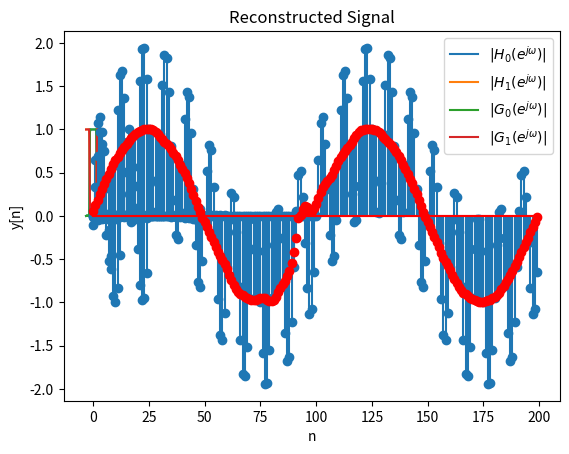

Write Python code to recreate this figure.
# PART B: MULTI-CHANNEL FIR FILTER-BANK IN ONE DIMENSION
# author: Noah Schwab

# import libraries
import numpy as np
import matplotlib.pyplot as plt
from scipy.signal import firwin as firwin
from scipy.signal import freqz as freqz
from scipy.signal import resample as resample
from scipy.signal import butter, lfilter, dlti, dimpulse

'''
filt_and_down(x, h, m)

arguments:

    x: input signal

    h: impulse response

    m: downsampling rate

return:

    y: filtered and downsampled signal
'''
def filt_and_down(x, h, m):

    N = len(x)
    M = len(h)
    y = resample(np.convolve(h, x, mode='same'), num=int(N/m))

    return y

'''
up_and_filt(x, h, l)

arguments:

    x: input signal

    h: impulse response

    l: upsampling rate

return:

    y: upsampled and filtered signal
'''
def up_and_filt(x, h, l):

    N = len(x)
    M = len(h)
    y = np.convolve(h, resample(x, num=l*N), mode='same')

    return y

'''
pr_fb(x)

arguments:

    x: input signal

return:

    y: perfectly reconstructed signal
'''
def pr_fb(x):

    # first design h0, the impulse response of a low-pass filter which passes
    # frequncies 0 to pi/2

    fs = 2*np.pi
    cutoff = np.pi / 2
    numtaps = 50 # must be odd to be Type I FIR Filter

    # low-pass FIR filter using Hamming window
    # _, h0 = dimpulse(dlti(*butter(N=numtaps, Wn=cutoff, fs=fs)), n=numtaps)
    # h0 =np.squeeze(h0)
    h0 = firwin(numtaps, cutoff, fs=fs)
    w, H0 = freqz(h0, [1], worN=512, whole=True)
    H0 = np.roll(H0, int(512/2))
    w = np.linspace(-np.pi, np.pi, 512)
    plt.plot(w, np.abs(H0), label=r'$|H_{0}(e^{j\omega})|$')
    # plt.show()

    # define high-pass filter impulse response h1 according to quadrature mirror design
    h1 = np.exp([1j * np.pi * n for n in range(len(h0))]) * h0
    _, H1 = freqz(h1, [1], worN=512, whole=True)
    H1 = np.roll(H1, int(512/2))
    plt.plot(w, np.abs(H1),  label=r'$|H_{1}(e^{j\omega})|$')

    plt.xlabel(r'$\omega$')
    plt.legend()
    plt.show()

    # define synthesis filters
    g0 = h0
    g1 = h1

    _, G0 = freqz(g0, [1], worN=512, whole=True)
    G0 = np.roll(G0, int(512/2))

    _, G1 = freqz(g1, [1], worN=512, whole=True)
    G1 = np.roll(G1, int(512/2))

    plt.plot(w, np.abs(G0), label=r'$|G_{0}(e^{j\omega})|$')
    plt.plot(w, np.abs(G1), label=r'$|G_{1}(e^{j\omega})|$')

    plt.xlabel(r'$\omega$')
    plt.legend()
    plt.show()

    # apply filters in cascade to reconstruct signal
    v1 = np.roll(filt_and_down(filt_and_down(filt_and_down(x, h0, 2), h0, 2), h0, 2), 700)
    v2 = np.roll(filt_and_down(filt_and_down(filt_and_down(x, h0, 2), h0, 2), h1, 2), 700)
    v3 = np.roll(filt_and_down(filt_and_down(x, h0, 2), h1, 2), 400)
    v4 = np.roll(filt_and_down(x, h1, 2), 50)

    plt.stem(v1)
    plt.title('Lower 1/8 Band')
    plt.xlabel('n')
    plt.ylabel(r'$v_1[n]$')
    plt.show()

    plt.stem(v2)
    plt.title('Second 1/8 Band')
    plt.xlabel('n')
    plt.ylabel(r'$v_2[n]$')
    plt.show()

    plt.stem(v3)
    plt.title('Intermediate-Frequency Band')
    plt.xlabel('n')
    plt.ylabel(r'$v_3[n]$')
    plt.show()

    plt.stem(v4)
    plt.title('High-Frequency Band')
    plt.xlabel('n')
    plt.ylabel(r'$v_4[n]$')
    plt.show()

    # upsample and synthesize the sub-bands

    y1 = up_and_filt(v1, g0, 2)
    y2 = up_and_filt(v2, g1, 2)
    y12 = y1 + y2

    y3 = up_and_filt(v3, g1, 2)
    y123 = y3 + up_and_filt(y12, g0, 2)

    y4 = up_and_filt(v4, g1, 2)
    
    y = up_and_filt(y123, g0, 2) + y4

    plt.stem(np.roll(y, 92), markerfmt='ro', basefmt='r-')
    plt.title('Reconstructed Signal')
    plt.xlabel('n')
    plt.ylabel('y[n]')
    plt.show()

    return 


if __name__ == "__main__":
    x = np.sin([.02 * np.pi * n for n in np.arange(0, 200)]) + np.sin([0.2 * np.pi * n for n in np.arange(0, 200)])
    plt.stem(x)
    plt.title('Input Signal')
    plt.xlabel('n')
    plt.ylabel('x[n]')
    plt.show()
    pr_fb(x)